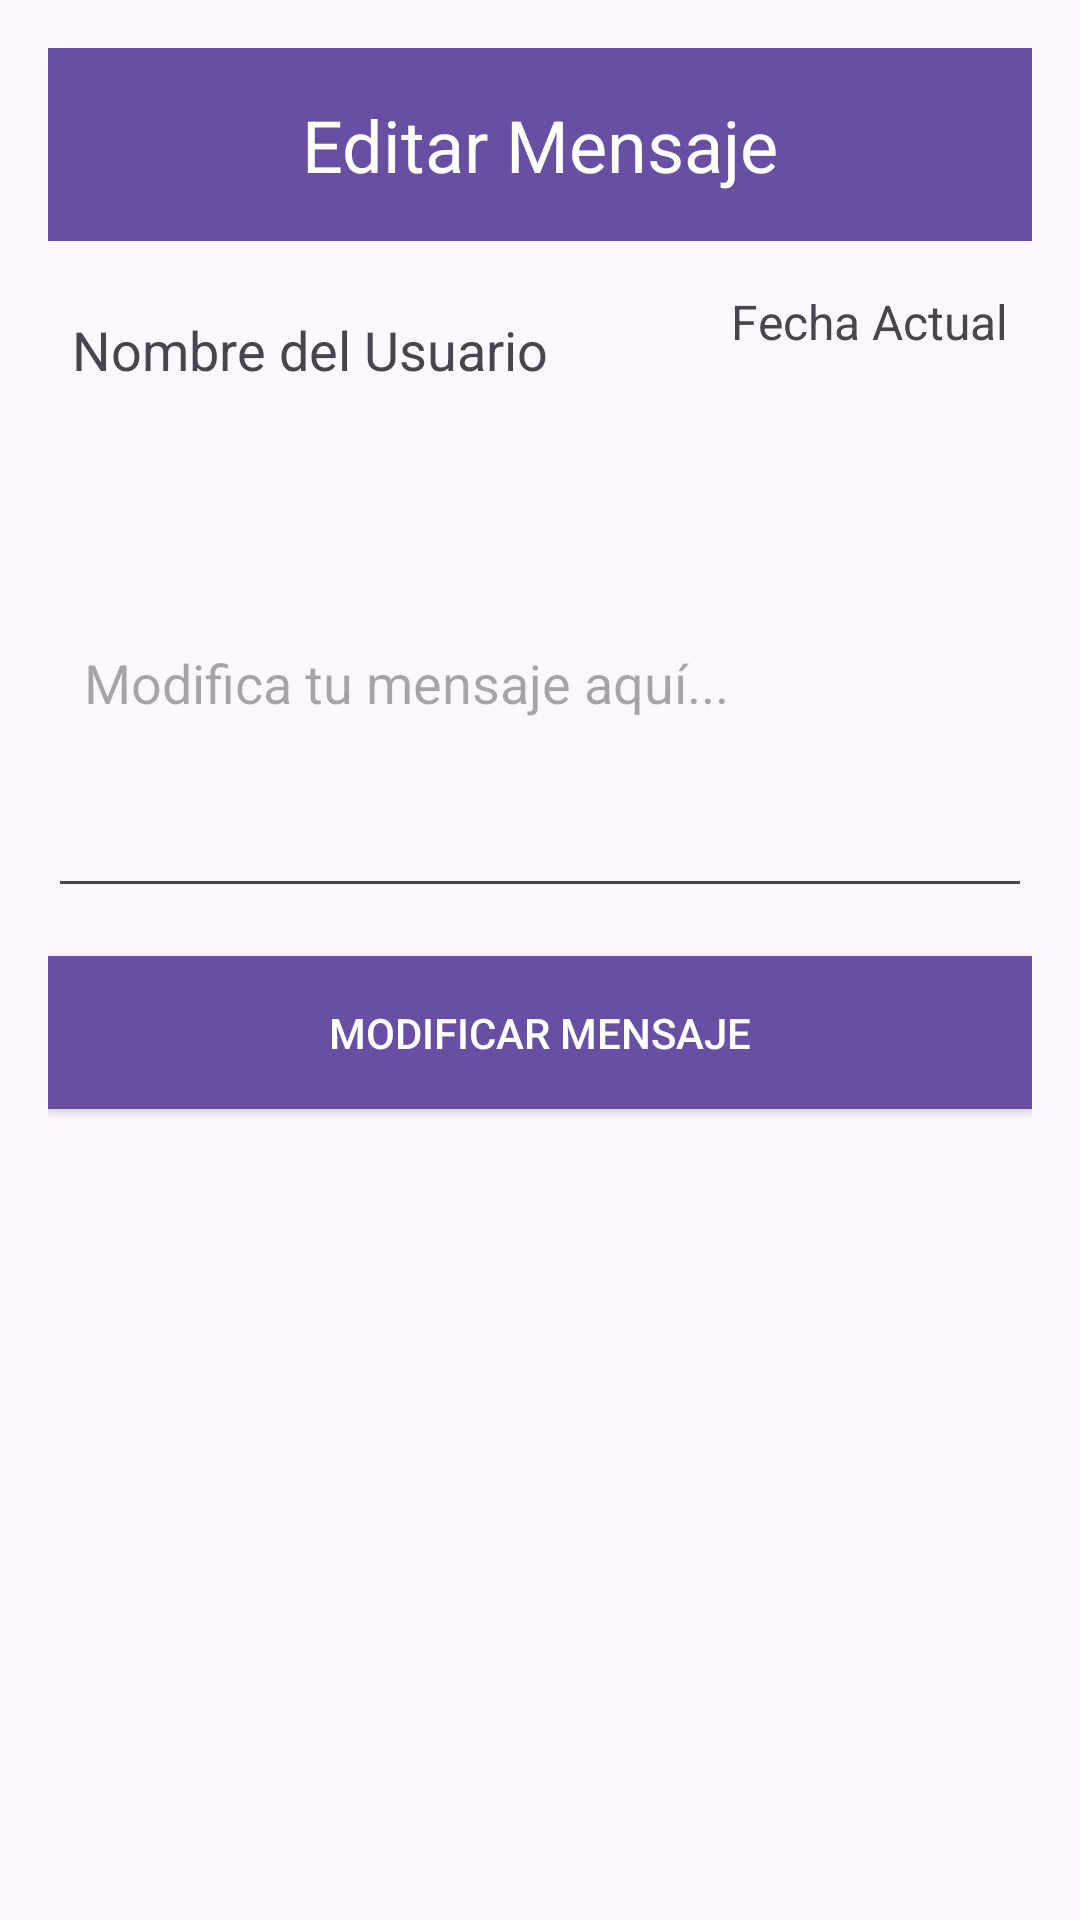

The Android layout XML behind this screen, and the referenced resources:
<!-- AndroidManifest.xml: application theme Theme.VIDA -->
<!-- res/layout/activity_editar_mensaje.xml -->
<androidx.constraintlayout.widget.ConstraintLayout
    xmlns:android="http://schemas.android.com/apk/res/android"
    xmlns:app="http://schemas.android.com/apk/res-auto"
    android:layout_width="match_parent"
    android:layout_height="match_parent"
    android:padding="16dp">

    
    <TextView
        android:id="@+id/titleEditarMensaje"
        android:layout_width="0dp"
        android:layout_height="wrap_content"
        android:background="?android:attr/colorPrimary"
        android:text="Editar Mensaje"
        android:textColor="@android:color/white"
        android:textSize="24sp"
        android:gravity="center"
        android:padding="16dp"
        app:layout_constraintTop_toTopOf="parent"
        app:layout_constraintStart_toStartOf="parent"
        app:layout_constraintEnd_toEndOf="parent" />

    
    <TextView
        android:id="@+id/textNombreUsuarioEditar"
        android:layout_width="0dp"
        android:layout_height="wrap_content"
        android:text="Nombre del Usuario"
        android:textSize="18sp"
        android:padding="8dp"
        app:layout_constraintTop_toBottomOf="@id/titleEditarMensaje"
        app:layout_constraintStart_toStartOf="parent"
        app:layout_constraintEnd_toStartOf="@id/textFechaEditar"
        android:layout_marginTop="16dp" />

    
    <TextView
        android:id="@+id/textFechaEditar"
        android:layout_width="wrap_content"
        android:layout_height="wrap_content"
        android:text="Fecha Actual"
        android:textSize="16sp"
        app:layout_constraintTop_toTopOf="@id/textNombreUsuarioEditar"
        app:layout_constraintEnd_toEndOf="parent"
        app:layout_constraintStart_toEndOf="@id/textNombreUsuarioEditar"
        android:layout_marginEnd="8dp" />

    
    <EditText
        android:id="@+id/inputCuerpoMensajeEditar"
        android:layout_width="0dp"
        android:layout_height="wrap_content"
        android:hint="Modifica tu mensaje aquí..."
        android:inputType="textMultiLine"
        android:minHeight="150dp"
        android:padding="12dp"
        app:layout_constraintTop_toBottomOf="@id/textNombreUsuarioEditar"
        app:layout_constraintStart_toStartOf="parent"
        app:layout_constraintEnd_toEndOf="parent"
        android:layout_marginTop="16dp" />

    
    <Button
        android:id="@+id/btnModificarMensaje"
        android:layout_width="0dp"
        android:layout_height="wrap_content"
        android:layout_marginTop="16dp"
        android:background="?android:attr/colorPrimary"
        android:padding="16dp"
        android:text="Modificar Mensaje"
        android:textColor="@android:color/white"
        app:layout_constraintTop_toBottomOf="@id/inputCuerpoMensajeEditar"
        app:layout_constraintStart_toStartOf="parent"
        app:layout_constraintEnd_toEndOf="parent" />

</androidx.constraintlayout.widget.ConstraintLayout>
<!-- resources referenced by this layout -->
<resources>
  <style name="Theme.VIDA" parent="Base.Theme.VIDA" />
  <style name="Base.Theme.VIDA" parent="Theme.Material3.DayNight.NoActionBar">
          
          
      </style>
</resources>
